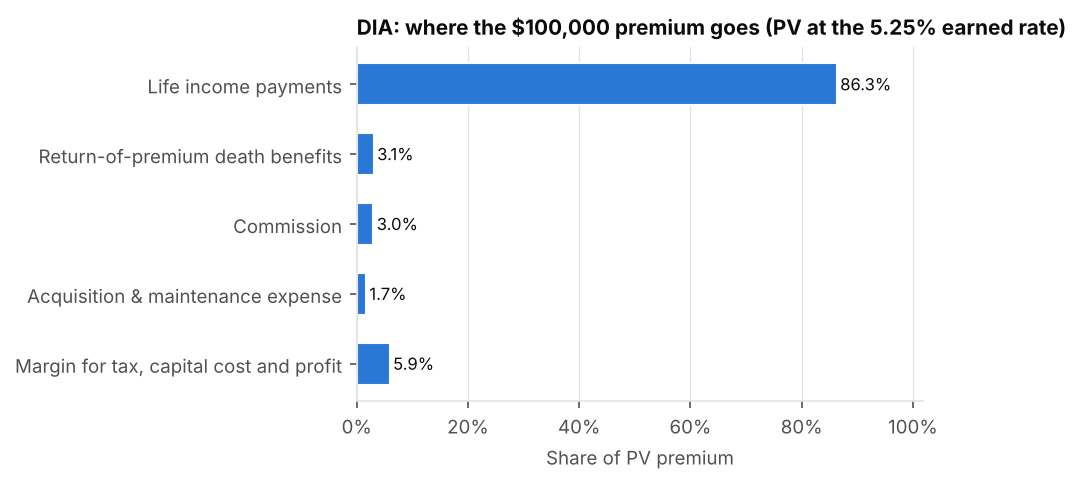

Source data for this figure (header and first rows):
component, pv, pct_of_premium
Life income payments, 86323, 0.8632
Return-of-premium death benefits, 3074, 0.03074
Commission, 3000, 0.03
Acquisition & maintenance expense, 1674, 0.01674
Margin for tax, capital cost and profit, 5929, 0.05929
Single premium, 100000, 1.0
